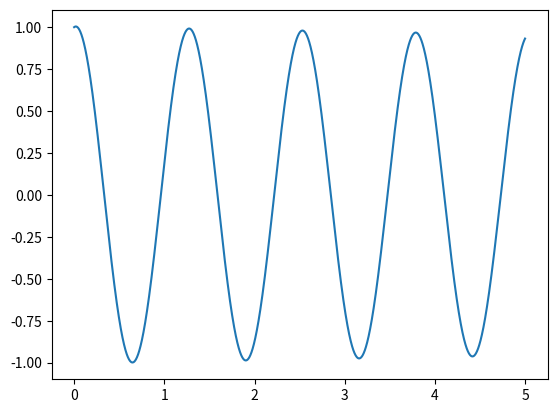

Python code for this plot:
import math as m
import matplotlib.pyplot as plt

np = 3200
xmax = 5.0
x = x0 = 0.0
y = y0 = 1.0
h = (xmax - x0) / (np - 1)
xp = [0.0] * np
yp = [0.0] * np
dydx = 0.5
w = 5.0

for i in range(np):
    y = yp[i] = y + h * dydx + (h ** 2 / 2) * (-(w ** 2) * y)
    dydx = dydx + h * (-(w ** 2) * y)
    xp[i] = x
    x = x + h


plt.plot(xp, yp)
plt.savefig("shm.png")
